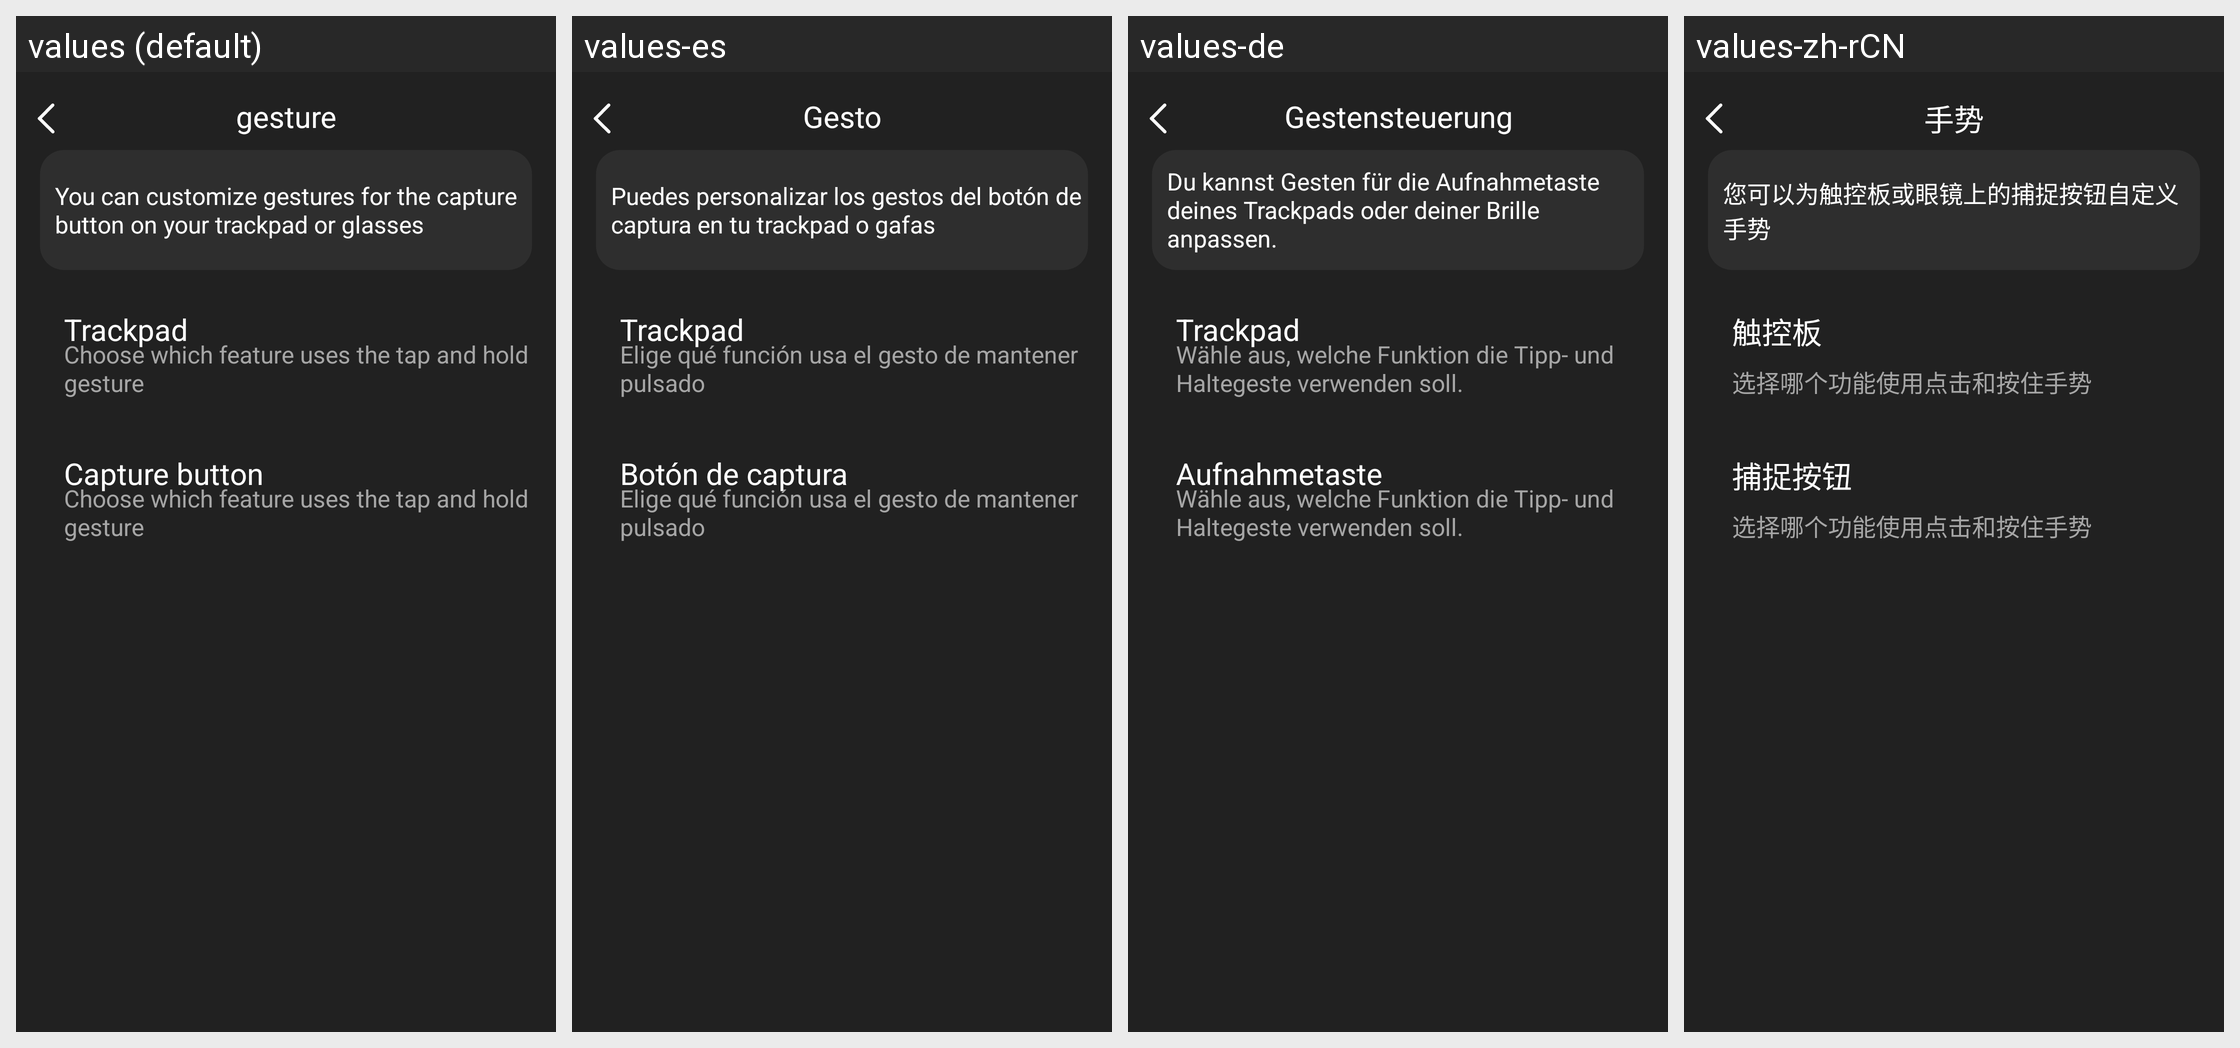

The Android screen above is rendered under several locales of the same app. Produce the string resources it draws, with the default and per-locale values.
Android screen res/layout/activity_glass_gesture.xml rendered under 4 locales, left to right: values (default), values-es, values-de, values-zh-rCN. Device: Nexus 5 (rendered at 1080×1920; each locale shown at half size, 540×960, under a caption strip naming it); theme Theme.GlassStudio.
Other locales in the repository, not shown: values-ar, values-fr, values-hi-rIN, values-in-rID, values-it-rIT, values-ja, values-ko-rKR, values-pt, values-pt-rBR, values-ru-rRU, values-th-rTH, values-tr-rTR, values-vi-rVN, values-zh-rHK, values-zh-rTW.
Strings drawn on this screen, with the default value and each locale's value (text and hints the layout hard-codes, and strings that could not be matched under every locale, appear in the picture but are not listed):

h_glass_34
  values: gesture
  values-es: Gesto
  values-de: Gestensteuerung
  values-zh-rCN: 手势

h_glass_59
  values: You can customize gestures for the capture button on your trackpad or glasses
  values-es: Puedes personalizar los gestos del botón de captura en tu trackpad o gafas
  values-de: Du kannst Gesten für die Aufnahmetaste deines Trackpads oder deiner Brille anpassen.
  values-zh-rCN: 您可以为触控板或眼镜上的捕捉按钮自定义手势

h_glass_60
  values: Trackpad
  values-es: Trackpad
  values-de: Trackpad
  values-zh-rCN: 触控板

h_glass_61
  values: Choose which feature uses the tap and hold gesture
  values-es: Elige qué función usa el gesto de mantener pulsado
  values-de: Wähle aus, welche Funktion die Tipp- und Haltegeste verwenden soll.
  values-zh-rCN: 选择哪个功能使用点击和按住手势

h_glass_62
  values: Capture button
  values-es: Botón de captura
  values-de: Aufnahmetaste
  values-zh-rCN: 捕捉按钮
